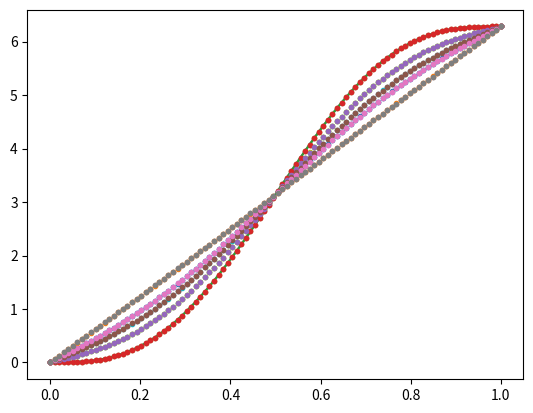

This chart was generated by the following Python code:
''' Task 2 -- Heat equation'''
import numpy as np
from scipy.sparse import diags
from matplotlib import pyplot as plt


# [redacted]
class BoundaryCondition:
    DIRCHLET = 1
    NEUMANN = 2
    
    def __init__(self, type, value):
        self.type = type
        self.value = value


def g(bc, u0, t):
    """ Boundary condition """

    if bc.type == BoundaryCondition.DIRCHLET:
        return bc.value
    elif bc.type == BoundaryCondition.NEUMANN:
        return u0 + bc.value*t
    else:
        raise("unknown boundary condition type")


def u0(x):
    """ Initial condition u(x, 0) = 2*pi*x - sin(2*pi*x) """

    return 2*np.pi*x - np.sin(2*np.pi*x)


def forward_euler(bc1, bc2, M, N, t_end):
    """
    Solve the 1D heat equation using forward Euler method

    Parameters:
        bc1 : BoundaryCondition at x=0
        bc2 : BoundaryCondition at x=1
        M : Number of spacial grid points
        N : Number of time grid points
        t_end : ending time for computation/iteration
    Returns:
        x : spatial grid
        U : solution of the heat equation at time t_end
    """

    x, h = np.linspace(0, 1, M, retstep=True)
    t, k = np.linspace(0, t_end, N, retstep=True)
    r = k/(h**2)
    U = u0(x) # initial, t = 0
    
    for ti in t[1:]:
        U[0] = g(bc1, U[0], ti)
        U[-1] = g(bc2, U[-1], ti)
        U[1:-1] = U[1:-1] + r * (U[:-2] -2*U[1:-1] +U[2:])
    return x, U


def backwards_euler(bc1, bc2, M, N, t_end):
    """
    Solve the 1D heat equation using backwards Euler method

    Parameters:
        bc1 : BoundaryCondition at x=0
        bc2 : BoundaryCondition at x=1
        M : Number of spacial grid points
        N : Number of time grid points
        t_end : ending time for computation/iteration
    Returns:
        x : spatial grid
        U : solution of the heat equation at time t_end
    """

    x, h = np.linspace(0, 1, M, retstep=True)
    t, k = np.linspace(0, t_end, N, retstep=True)
    r = k/(h**2)
    U = u0(x) # initial, t = 0

    m = M-2
    diag = np.repeat(1+2*r, m)
    offdiag = np.repeat(-r, m-1)
    A = diags([diag, offdiag, offdiag], [0,1,-1])
    for ti in t[1:]:
        b = U[1:-1]
        b[0] += r*g(bc1, U[0], ti)
        b[-1] += r*g(bc2, U[-1], ti)
        U[1:-1] = np.linalg.solve(A.toarray(), b) # There is probably a solver made for sparse arrays which is better
    return x, U


def crank_nicolson(bc1, bc2, M, N, t_end):
    """
    Solve the 1D heat equation using backwards Crank-Nicolson

    Parameters:
        bc1 : BoundaryCondition at x=0
        bc2 : BoundaryCondition at x=1
        M : Number of spacial grid points
        N : Number of time grid points
        t_end : ending time for computation/iteration
    Returns:
        x : spatial grid
        U : solution of the heat equation at time t_end
    """

    x, h = np.linspace(0, 1, M, retstep=True)
    t, k = np.linspace(0, t_end, N, retstep=True)
    r = k/(h**2)
    U = u0(x) # initial, t = 0

    m = M-2
    diag = np.repeat(1+r, m)
    offdiag = np.repeat(-r/2, m-1)
    A = diags([diag, offdiag, offdiag], [0,1,-1])
    for ti in t[1:]:
        b = (r/2)*U[:-2] + (1-r)*U[1:-1] + (r/2)*U[2:]
        b[0] += (r/2)*g(bc1, U[0], ti)
        b[-1] += (r/2)*g(bc2, U[-1], ti)
        U[1:-1] = np.linalg.solve(A.toarray(), b) # There is probably a solver made for sparse arrays which is better
    return x, U


def test_method(method, M, N):
    """
    Do a testrun and plot results for a numerical solver of the heat equation

    Parameters:
        method : the function name of the method to be tested e.g. forward_euler
        M : number of spacial grid points
        N : number of time grid points
    """
    bc1 = BoundaryCondition(BoundaryCondition.NEUMANN, 0)
    bc2 = BoundaryCondition(BoundaryCondition.NEUMANN, 0)
    x, U_0 = method(bc1, bc2, M, N, 0.0)
    x, U_1 = method(bc1, bc2, M, N, 0.01)
    x, U_2 = method(bc1, bc2, M, N, 0.02)
    x, U_3 = method(bc1, bc2, M, N, 0.03)
    x, U_4 = method(bc1, bc2, M, N, 0.1)
    # plot
    plt.plot(x, u0(x))
    plt.plot(x, U_0, ".")
    plt.plot(x, U_1, ".")
    plt.plot(x, U_2, ".")
    plt.plot(x, U_3, ".")
    plt.plot(x, U_4, ".")
    plt.show()
    

if __name__ == "__main__":
    ## Test forward Euler ##
    test_method(forward_euler, 100, 10000)

    ## Test Backwards Euler
    test_method(backwards_euler, 100, 100)

    ## Test Crank-Nicolson
    test_method(crank_nicolson, 100, 100)
